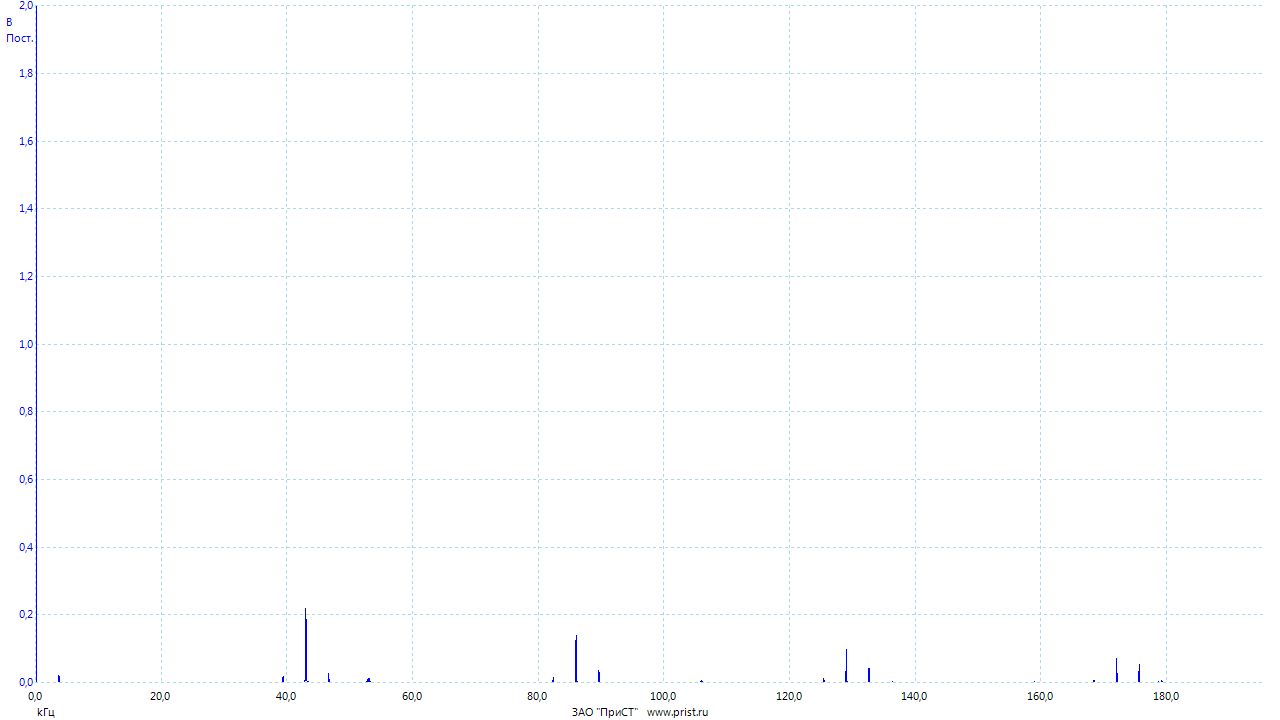

The table this chart was drawn from, first rows:
Частота, Канал A
(kГц), (В)
0.00000000, 3.174
0.02384, 2.185
0.04768, 1.476
0.07153, 0.4571
0.09537, 0.04028
0.1192, 0.0002459
0.1431, 0.0002455
0.1669, 0.0001502
0.1907, 0.0001223
0.2146, 0.0001648
0.2384, 0.00001136
0.2623, 0.0002246
0.2861, 0.00000892
0.3099, 0.0001862
0.3338, 0.00007898
0.3576, 0.0002244
0.3815, 0.0001004
0.4053, 0.0001598
0.4292, 0.00009080
0.453, 0.00002415
0.4768, 0.0001563
0.5007, 0.00003593
0.5245, 0.00006529
0.5484, 0.000106
0.5722, 0.0001644
0.596, 0.00014
0.6199, 0.0003033
0.6437, 0.0002035
0.6676, 0.0002808
0.6914, 0.0002309
0.7153, 0.0003282
0.7391, 0.0002772
0.7629, 0.0002944
0.7868, 0.0001321
0.8106, 0.0002424
0.8345, 0.000189
0.8583, 0.0002375
0.8821, 0.0002029
0.906, 0.0001422
0.9298, 0.0001955
0.9537, 0.00003784
0.9775, 0.00008415
1.001, 0.0001141
1.025, 0.00001175
1.049, 0.0001574
1.073, 0.00008831
1.097, 0.0002145
1.121, 0.00009992
1.144, 0.00006341
1.168, 0.0001826
1.192, 0.0001776
1.216, 0.0002962
1.24, 0.00008328
1.264, 0.00009462
1.287, 0.00008268
1.311, 0.00001393
1.335, 0.0001214
1.359, 0.00006201
1.383, 0.0001738
... 8,133 more rows
